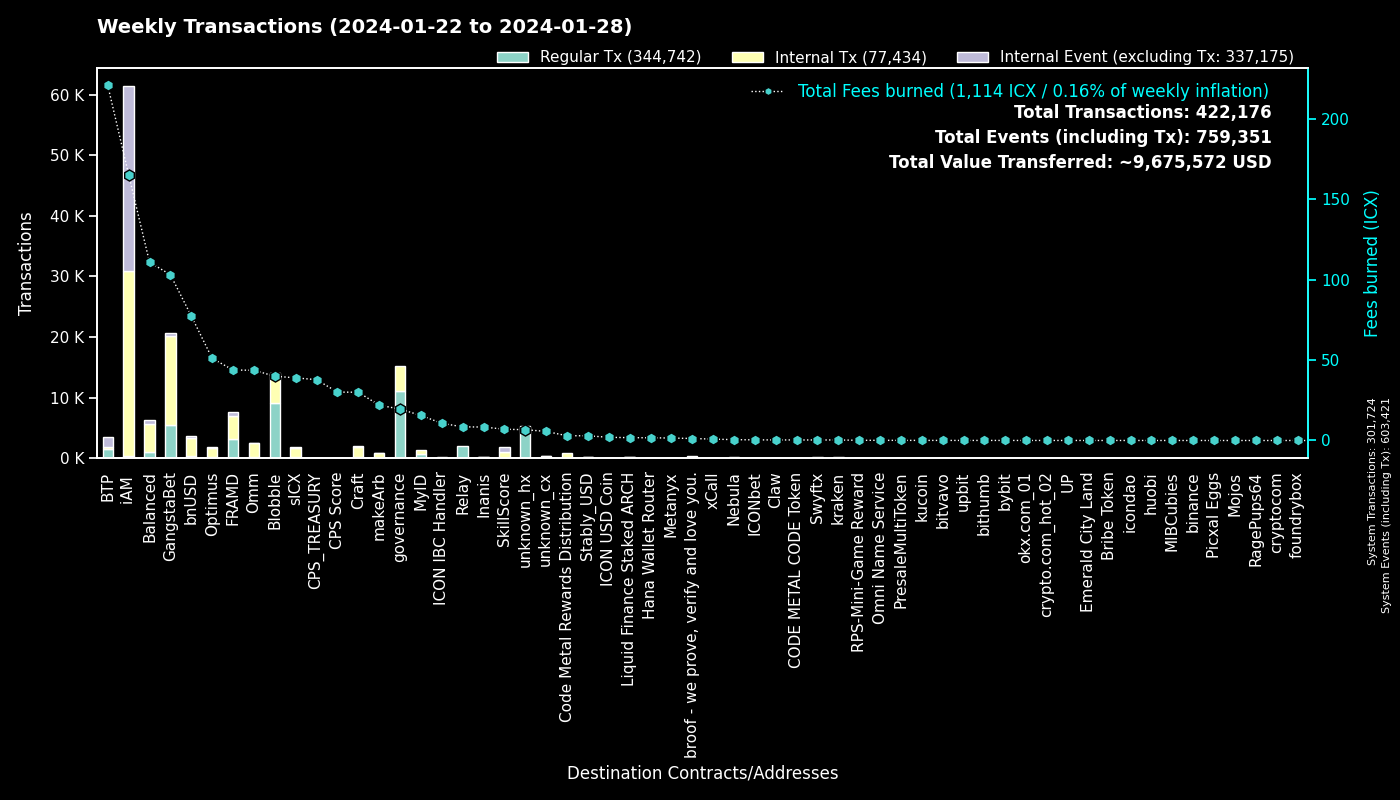

The data file committed next to this chart (first rows):
to, Fees burned, Regular Tx, to_def, Internal Tx, Internal Event (excluding Tx), group
0, 0.0, 301690, System, 34, 301697, System
cx00000000000000000000000000000000000000…, 19.52, 11032, governance, 4200, 0, governance
cxf14dea1cff7ceb29a46e6d04533a08f84441e4…, 21.79, 4705, Blobble Stake Token, 4890, 9, Blobble
cxf2ca3b655a782f39227934d37ff3b77f9b1ebc…, 18.1, 4460, Blobble, 0, 0, Blobble
cx2aa9b28a657e3121b75d3d4fe65e569398645d…, 37.84, 3106, FRAMD Token, 3208, 44, FRAMD
cxca5faa5a71d986a2e84dd7e6f5ff791d29901e…, 8.47, 2075, Relay_4, 0, 0, Relay
cx28b2ec885b50c8a93da752f2d0467a67127a70…, 36.76, 2005, CROWN, 4736, 65, GangstaBet
cxee7a00755a757e3c519a0616456030e33dc9d4…, 190.8, 1526, BTP_2, 0, 1526, BTP
cxb6be11a27f21ad82c7475aa215e3635fafd7f1…, 14.97, 1410, gangstabet_game, 5434, 0, GangstaBet
cxe5c2c460364acc5f8c1d5ca925930043d8d9c9…, 5.769, 1225, GangstaBet Crown, 1266, 0, GangstaBet
cx5a0af85407c69945eb318d4ac18e9e84218416…, 29.55, 539, GangWar Simulation, 1668, 405, GangstaBet
cxba62bb61baf8dd8b6a04633fe33806547785a0…, 13.32, 431, MyID_3, 431, 0, MyID
cx88fd7df7ddff82f7cc735c871dc519838cb235…, 77.42, 391, bnUSD, 2940, 298, bnUSD
cx69bcdf1753472c1444188ec3f5188657e30c83…, 1.239, 387, broof - we prove, verify and love you., 0, 0, broof - we prove, verify and love you.
hxd06592b21ca9be0d6a357637efca308fe7190d…, 0.4338, 347, unknown_hx, 0, 0, unknown_hx
cx14002628a4599380f391f708843044bc93dce2…, 162.2, 329, iAM Div, 30439, 30467, iAM
hxb568381d35d3e7a6383200e8a0d30310af20b9…, 0.325, 260, Swyftx, 0, 0, Swyftx
hx68646780e14ee9097085f7280ab137c3633b4b…, 0.3225, 258, kraken_hot, 0, 0, kraken
cx2609b924e33ef00b648a409245c7ea394c4678…, 38.93, 246, sICX, 1475, 86, sICX
cx694e8c9f1a05c8c3719f30d46b97697960e428…, 2.252, 239, MyID_2, 239, 0, MyID
cx66d4d90f5f113eba575bf793570135f9b10cec…, 19.83, 235, balanced_loans, 677, 188, Balanced
cxd17316e24ee40f2ef8ed6f3a497311db1b3520…, 3.404, 193, GangstaVerse LootBox, 959, 0, GangstaBet
cxa0af3165c08318e988cb30993b3048335b94af…, 6.449, 141, balanced_dex, 408, 29, Balanced
cx21e94c08c03daee80c25d8ee3ea22a20786ec2…, 39.28, 139, balanced_router, 1653, 68, Balanced
cx10d59e8103ab44635190bd4139dbfd682fa2d0…, 5.849, 125, balanced_rewards, 228, 130, Balanced
cx2dc662031f3d62bcdba4f63e9bf827767c8475…, 7.006, 119, SkillScore, 842, 869, SkillScore
cx7ecb16e4c143b95e01d05933c17cb986cfe618…, 20.58, 108, CraftRewards, 787, 18, Craft
cxf61cd5a45dc9f91c15aa65831a30a90d59a096…, 22.64, 108, balanced_baln, 678, 144, Balanced
cx28497aef34ec44ad2be9249daddfbe34b54f30…, 1.659, 100, Balanced Bribe, 99, 0, Balanced
hxc46443a39219632e18a74890d2368c003163e8…, 0.125, 100, unknown_hx, 0, 0, unknown_hx
hxd3f4224ffb2cfd354f8db2eef39e12aadb7a4e…, 0.1188, 95, unknown_hx, 0, 0, unknown_hx
cxaa99a164586883eed0322d62a31946dfa9491f…, 13.29, 92, optimus_rewards, 279, 14, Optimus
cx334db6519871cb2bfd154cec0905ced4ea142d…, 0.2516, 75, unknown_cx, 0, 0, unknown_cx
cxcb455f26a2c01c686fa7f30e1e3661642dd53c…, 18.09, 71, omm_lending, 1299, 0, Omm
cx1a29259a59f463a67bb2ef84398b30ca56b583…, 23.66, 71, omm_token, 905, 51, Omm
cx203d9cd2a669be67177e997b8948ce2c35caff…, 12.7, 63, balanced_dividends, 746, 21, Balanced
cx9c4698411c6d9a780f605685153431dcda0460…, 0.9167, 62, Auction, 433, 12, Craft
cx30f18d26f45d990112a4cd4825c0b79af73aac…, 5.98, 58, Yetis, 629, 601, FRAMD
cx622bbab73698f37dbef53955fd3decffeb0b0c…, 10.69, 58, ICON IBC Handler, 20, 86, ICON IBC Handler
cxe65f3286902be43e00a5013cb1dc300ec8e51f…, 21.95, 56, makeArb, 795, 12, makeArb
cx6139a27c15f1653471ffba0b4b88dc15de7e32…, 12.23, 56, gangstabet_token, 571, 50, GangstaBet
hxbb984f278abd66ae2155edbd91f8c87ce98411…, 0.0675, 54, kucoin, 0, 0, kucoin
cx2e6d0fc0eca04965d06038c8406093337f085f…, 8.354, 54, Craft, 382, 22, Craft
cx7b1843b7ef5368a080ccf59c0a9d1bdec474f9…, 3.4, 53, optimus_dividends, 497, 0, Optimus
cx9f4ab72f854d3ccdc59aa6f2c3e2215dd62e87…, 30.08, 43, CPS Score, 57, 8, CPS Score
hxa390d24fdcba68515b492ffc553192802706a1…, 0.04875, 39, bitvavo_hot, 0, 0, bitvavo
hx3770b6ac37402de04f6af4f5541cf68361fbf2…, 0.0475, 38, unknown_hx, 0, 0, unknown_hx
hx49b1556654e51f52d59a8222b4737ee7dccc6d…, 0.04625, 37, upbit_cold_02, 0, 0, upbit
cx57d7acf8b5114b787ecdd99ca460c2272e4d91…, 0.2858, 35, NebulaPlanetToken, 61, 0, Nebula
hx6b91c8dea3114de74ecfa85908b875778c2b59…, 0.04375, 35, bybit, 0, 0, bybit
hxc497adddbcac342226222229f9c6c6ce318409…, 0.0425, 34, unknown_hx, 0, 0, unknown_hx
cx785d504f44b5d2c8dac04c5a1ecd75f18ee57d…, 4.583, 34, Finance Token, 155, 15, Optimus
hx6d14b2b77a9e73c5d5804d43c7e3c3416648ae…, 0.04125, 33, bithumb_03, 0, 0, bithumb
cxe971c0a92c58db502e4a224efc6ba311eb1c17…, 7.444, 32, Inanis Treasury, 114, 9, Inanis
cx82c8c091b41413423579445032281bca5ac14f…, 0.1016, 30, Craft, 30, 1, Craft
cx7baf94bd53b505353285ee4c4c050f97035817…, 0.09623, 28, GangWar Items, 28, 0, GangstaBet
cxc83f6eaf7e123f656657ebac3b09bc7a38e323…, 2.956, 28, Code Metal Rewards Distribution, 779, 0, Code Metal Rewards Distribution
cx5b5a03cb525a1845d0af3a872d525b18a810ac…, 4.765, 27, btp-0x38.bsc-BTCB, 208, 12, BTP
hx85532472e789802a943bd34a8aeb86668bc232…, 0.03125, 25, okx.com_01, 0, 0, okx.com_01
cx85954d0dae92b63bf5cba03a59ca4ffe687bad…, 0.1614, 25, NebulaMultiToken, 30, 0, Nebula
... 1,416 more rows
